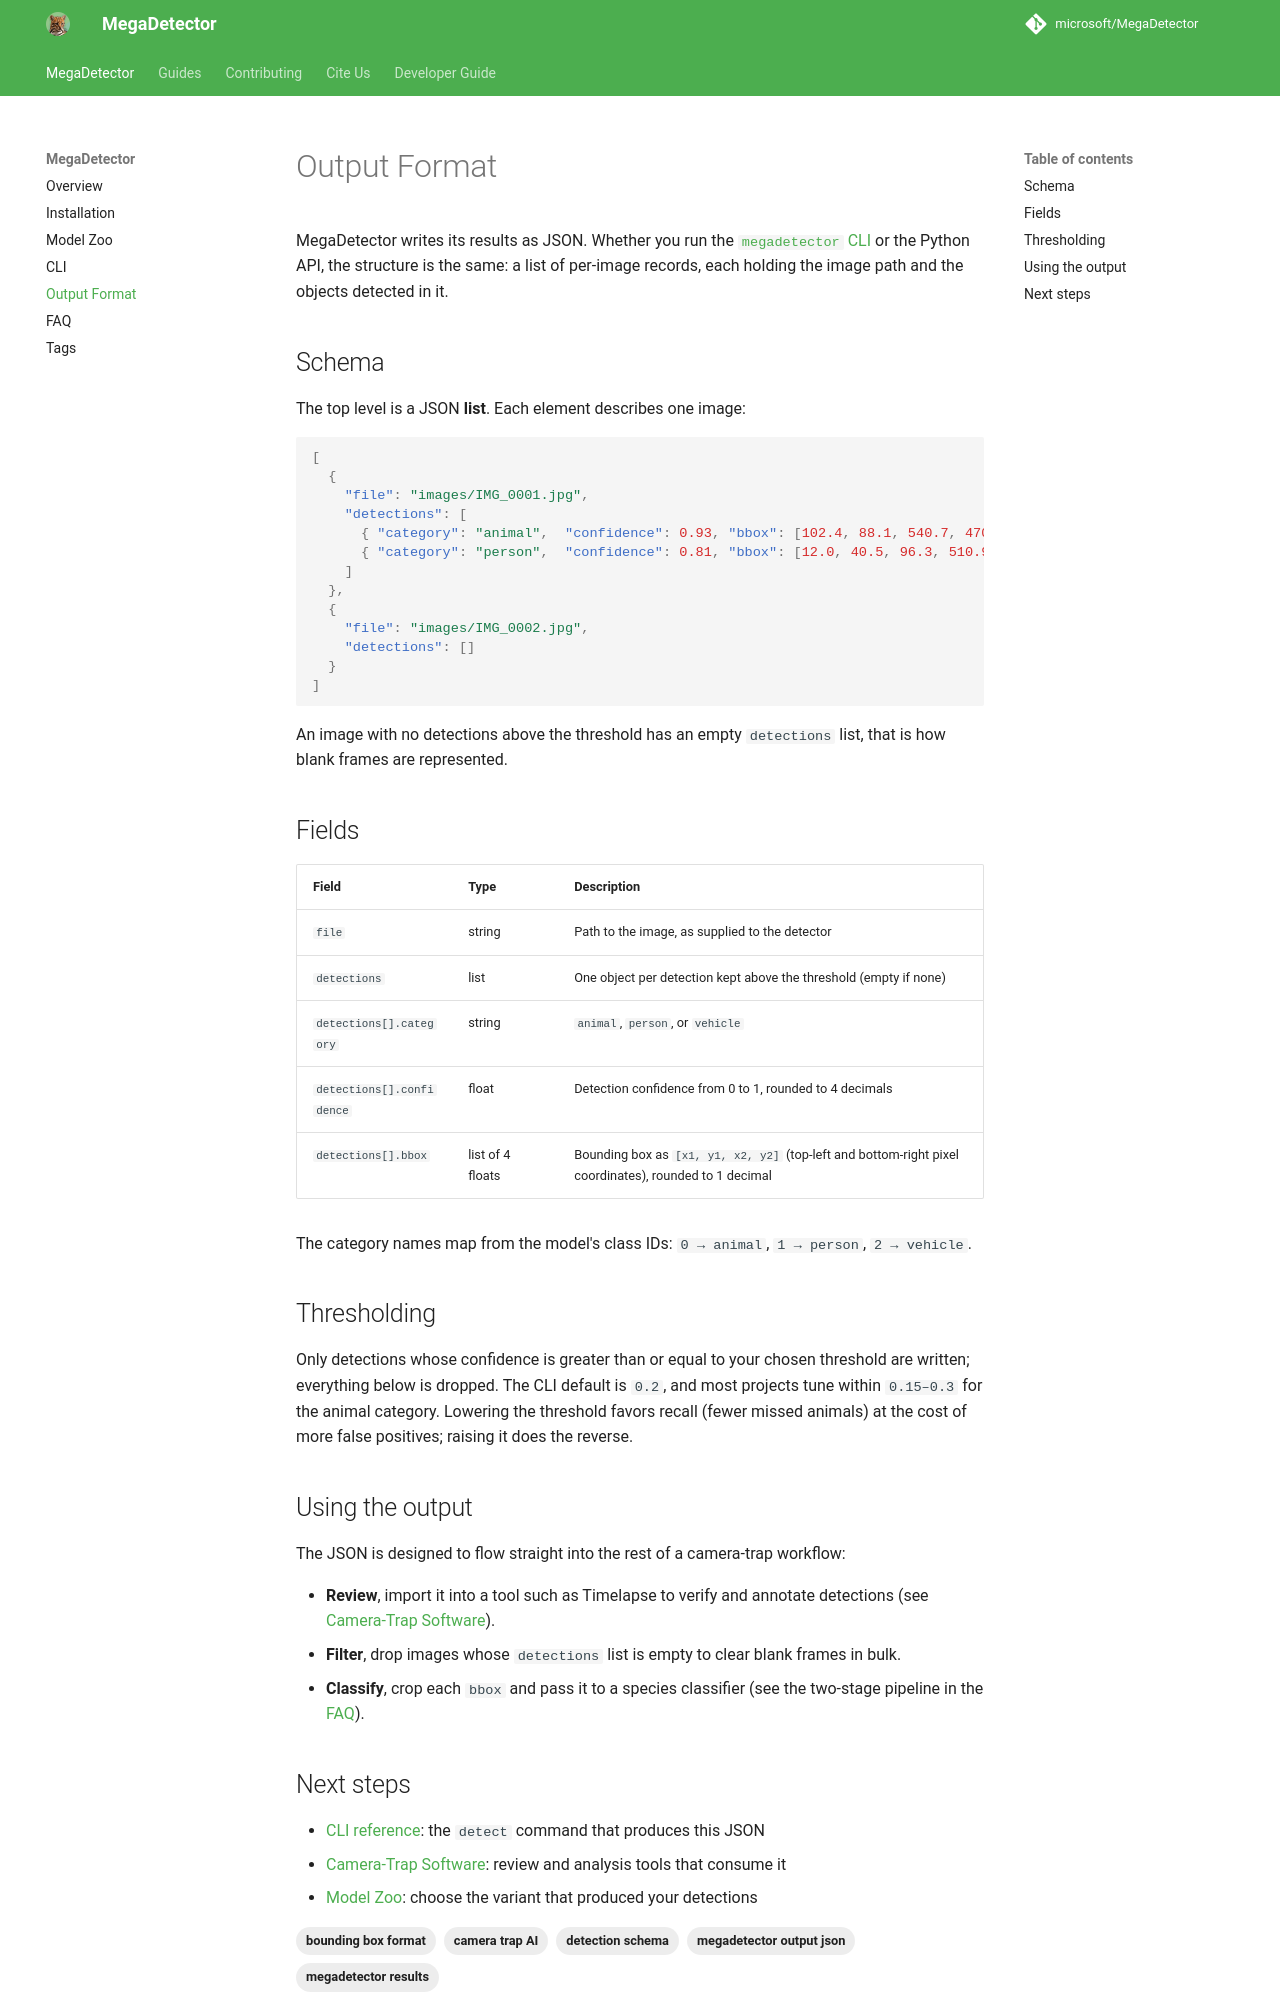

repository: karthik-2501/ecocorridor-ai · page: output_format/index.html · generator: mkdocs

---
title: "MegaDetector Output Format, detection JSON schema"
description: "MegaDetector output format: the JSON schema for detection results, file path, category, confidence score, and bounding box, and how to use it downstream."
tags:
  - megadetector output json
  - detection schema
  - bounding box format
  - camera trap AI
  - megadetector results
---

# Output Format

MegaDetector writes its results as JSON. Whether you run the [`megadetector` CLI](cli.md) or the Python API, the structure is the same: a list of per-image records, each holding the image path and the objects detected in it.

## Schema

The top level is a JSON **list**. Each element describes one image:

```json
[
  {
    "file": "images/IMG_0001.jpg",
    "detections": [
      { "category": "animal",  "confidence": 0.93, "bbox": [102.4, 88.1, 540.7, 470.2] },
      { "category": "person",  "confidence": 0.81, "bbox": [12.0, 40.5, 96.3, 510.9] }
    ]
  },
  {
    "file": "images/IMG_0002.jpg",
    "detections": []
  }
]
```

An image with no detections above the threshold has an empty `detections` list, that is how blank frames are represented.

## Fields

| Field | Type | Description |
| --- | --- | --- |
| `file` | string | Path to the image, as supplied to the detector |
| `detections` | list | One object per detection kept above the threshold (empty if none) |
| `detections[].category` | string | `animal`, `person`, or `vehicle` |
| `detections[].confidence` | float | Detection confidence from 0 to 1, rounded to 4 decimals |
| `detections[].bbox` | list of 4 floats | Bounding box as `[x1, y1, x2, y2]` (top-left and bottom-right pixel coordinates), rounded to 1 decimal |

The category names map from the model's class IDs: `0 → animal`, `1 → person`, `2 → vehicle`.

## Thresholding

Only detections whose confidence is greater than or equal to your chosen threshold are written; everything below is dropped. The CLI default is `0.2`, and most projects tune within `0.15–0.3` for the animal category. Lowering the threshold favors recall (fewer missed animals) at the cost of more false positives; raising it does the reverse.
